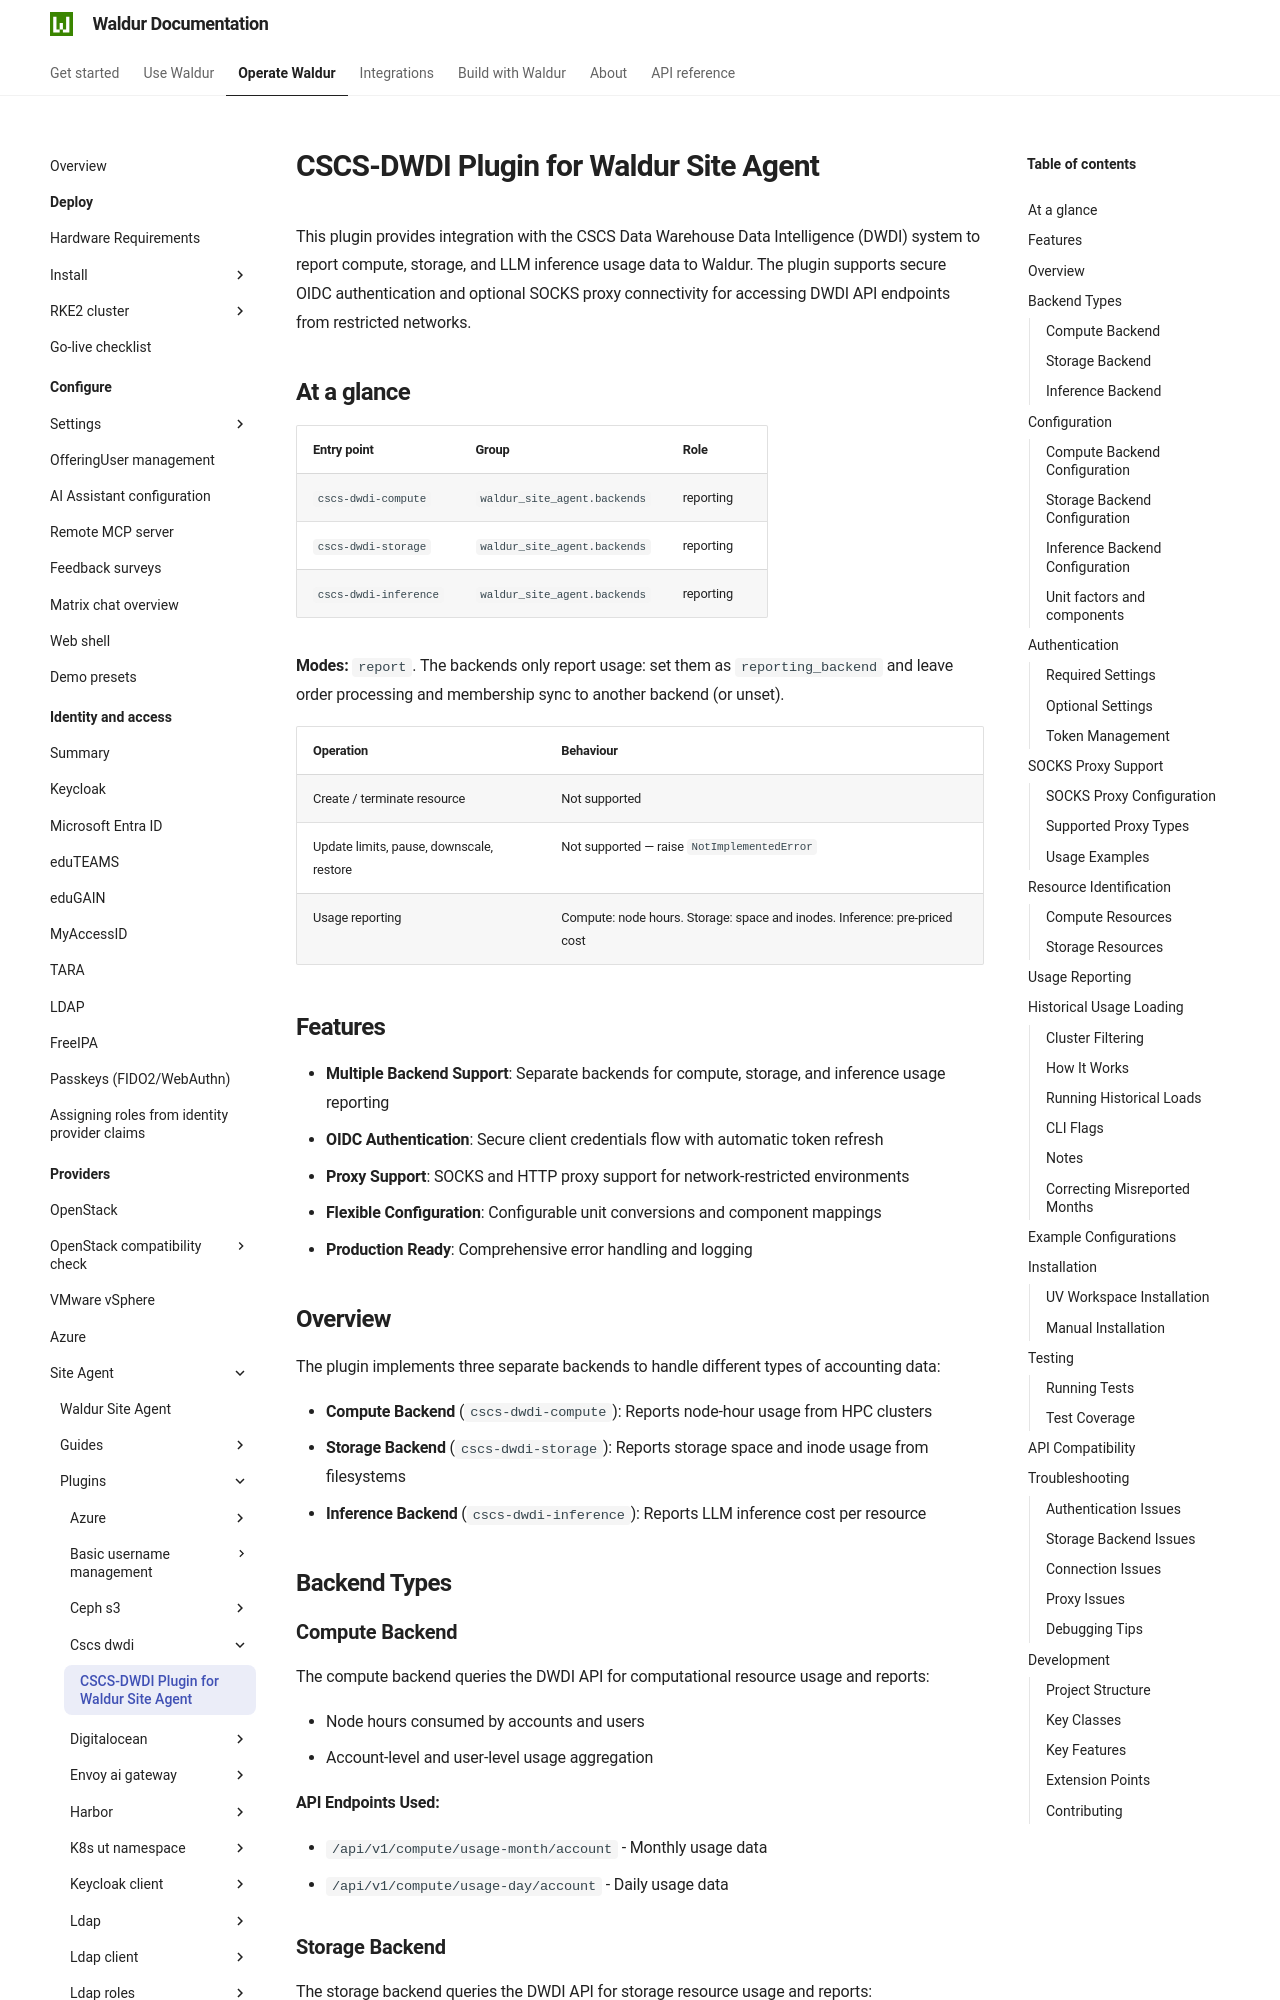

repository: waldur/waldur-docs · page: latest/admin-guide/providers/site-agent/plugins/cscs-dwdi/index.html · generator: mkdocs

# CSCS-DWDI Plugin for Waldur Site Agent

<!-- EXTERNAL DOCUMENT
Source: https://code.opennodecloud.com/waldur/waldur-site-agent.git
Branch: main
Remote Path: plugins//cscs-dwdi/README.md
Local Path: docs/admin-guide/providers/site-agent/plugins/
Last Sync: 2026-11-22T03:05:36.341180

WARNING: This file is automatically synchronized from the source repository.
DO NOT EDIT this file directly. Changes will be overwritten.
Edit the source at: https://code.opennodecloud.com/waldur/waldur-site-agent.git/-/tree/main/plugins//cscs-dwdi/README.md
-->


This plugin provides integration with the CSCS Data Warehouse Data Intelligence (DWDI) system to report
compute, storage, and LLM inference usage data to Waldur. The plugin supports secure OIDC authentication and
optional SOCKS proxy connectivity for accessing DWDI API endpoints from restricted networks.

## At a glance

| Entry point | Group | Role |
|---|---|---|
| `cscs-dwdi-compute` | `waldur_site_agent.backends` | reporting |
| `cscs-dwdi-storage` | `waldur_site_agent.backends` | reporting |
| `cscs-dwdi-inference` | `waldur_site_agent.backends` | reporting |

**Modes:** `report`. The backends only report usage: set them as `reporting_backend`
and leave order processing and membership sync to another backend (or unset).

| Operation | Behaviour |
|---|---|
| Create / terminate resource | Not supported |
| Update limits, pause, downscale, restore | Not supported — raise `NotImplementedError` |
| Usage reporting | Compute: node hours. Storage: space and inodes. Inference: pre-priced cost |

## Features

- **Multiple Backend Support**: Separate backends for compute, storage, and inference usage reporting
- **OIDC Authentication**: Secure client credentials flow with automatic token refresh
- **Proxy Support**: SOCKS and HTTP proxy support for network-restricted environments
- **Flexible Configuration**: Configurable unit conversions and component mappings
- **Production Ready**: Comprehensive error handling and logging

## Overview

The plugin implements three separate backends to handle different types of accounting data:

- **Compute Backend** (`cscs-dwdi-compute`): Reports node-hour usage from HPC clusters
- **Storage Backend** (`cscs-dwdi-storage`): Reports storage space and inode usage from filesystems
- **Inference Backend** (`cscs-dwdi-inference`): Reports LLM inference cost per resource

## Backend Types
